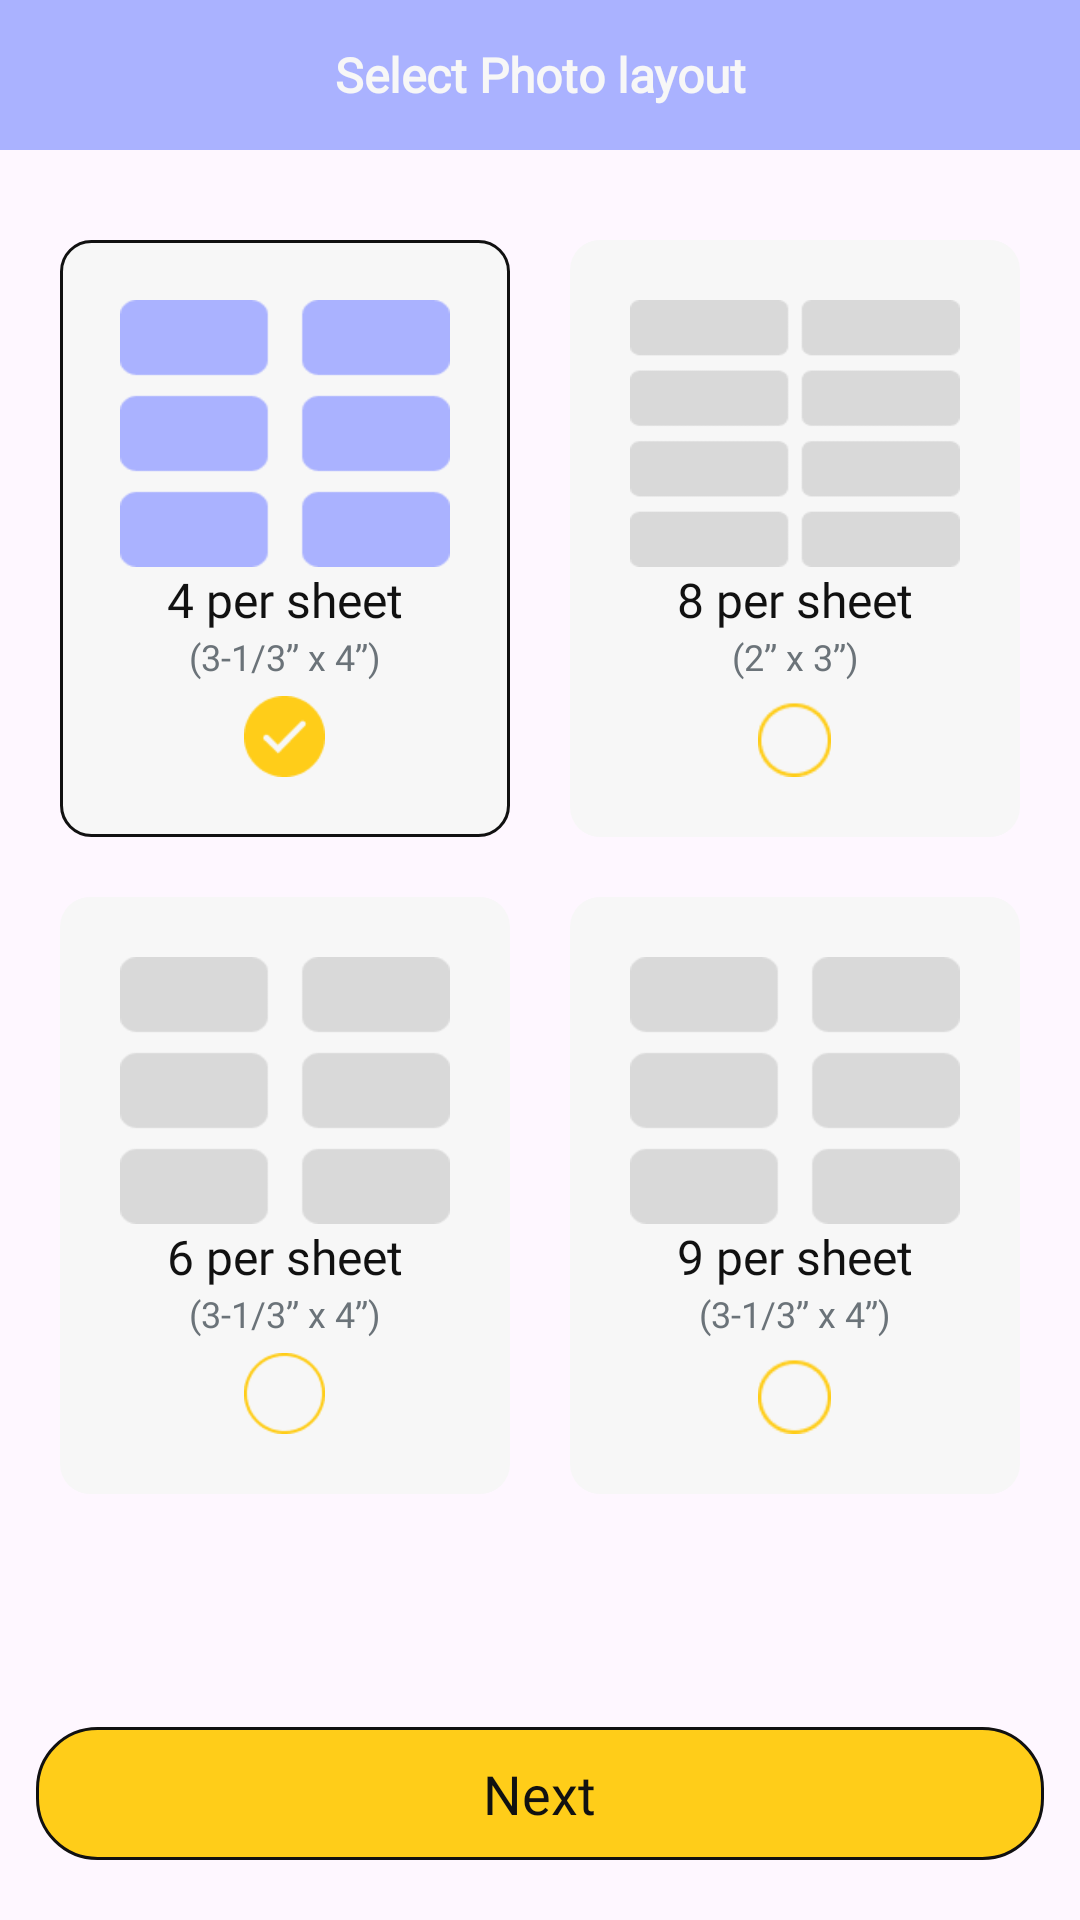

The Android layout XML behind this screen, and the referenced resources:
<!-- AndroidManifest.xml: application theme Theme.PrintMaster -->
<!-- res/layout/activity_lables.xml -->
<?xml version="1.0" encoding="utf-8"?>
<RelativeLayout xmlns:android="http://schemas.android.com/apk/res/android"
    xmlns:app="http://schemas.android.com/apk/res-auto"
    xmlns:tools="http://schemas.android.com/tools"
    android:layout_width="match_parent"
    android:layout_height="match_parent"
    tools:context=".LablesActivity">
    <androidx.appcompat.widget.Toolbar
        android:id="@+id/toolbar"
        android:layout_width="match_parent"
        android:layout_height="50dp"
        android:background="#AAB2FF"
        app:popupTheme="@style/AppTheme.PopupOverlay">

        <TextView
            android:id="@+id/toolbar_title"
            android:layout_width="wrap_content"
            android:layout_height="wrap_content"
            android:layout_gravity="center"
            android:text="Select Photo layout"
            android:fontFamily="@font/satoshi_regular"
            android:textColor="#F7F7F7"
            android:textSize="16sp"
            android:textStyle="bold" />

    </androidx.appcompat.widget.Toolbar>
    <ScrollView
        android:layout_width="match_parent"
        android:layout_height="match_parent"
        android:layout_marginLeft="20dp"
        android:layout_marginRight="20dp"
        android:layout_marginTop="30dp"
        android:layout_below="@id/toolbar">
        <LinearLayout
            android:layout_width="match_parent"
            android:layout_height="wrap_content"
            android:orientation="vertical">
            <LinearLayout
                android:layout_width="match_parent"
                android:layout_height="match_parent"
                android:orientation="horizontal">
                <LinearLayout
                    android:id="@+id/linear_1"
                    android:background="@drawable/lable_item"
                    android:gravity="center"
                    android:padding="20dp"
                    android:layout_weight="1"
                    android:layout_width="wrap_content"
                    android:layout_height="wrap_content"
                    android:orientation="vertical">
                    <ImageView
                        android:id="@+id/lable_1_img"
                        android:scaleType="fitXY"
                        android:layout_width="wrap_content"
                        android:layout_height="89dp"
                        android:src="@drawable/img_6_click_lable"/>
                    <TextView
                        android:textAlignment="center"
                        android:layout_width="match_parent"
                        android:layout_height="wrap_content"
                        android:text="4 per sheet"
                        android:textColor="#111111"
                        android:textSize="16sp"
                        android:fontFamily="@font/satoshi_medium"/>
                    <TextView
                        android:textAlignment="center"
                        android:layout_width="match_parent"
                        android:layout_height="wrap_content"
                        android:text="(3-1/3” x 4”)"
                        android:textColor="#6B7379"
                        android:textSize="12sp"
                        android:fontFamily="@font/satoshi_medium"/>
                    <ImageView
                        android:id="@+id/img_1"
                        android:layout_marginTop="5dp"
                        android:layout_width="27dp"
                        android:layout_height="27dp"
                        android:src="@drawable/img_lable_click"/>
                </LinearLayout>
                <LinearLayout
                    android:id="@+id/linear_2"
                    android:gravity="center"
                    android:background="@drawable/lable_item_un_select"
                    android:padding="20dp"
                    android:layout_marginLeft="20dp"
                    android:layout_weight="1"
                    android:layout_width="wrap_content"
                    android:layout_height="wrap_content"
                    android:orientation="vertical">
                    <ImageView
                        android:id="@+id/lable_2_img"
                        android:scaleType="fitXY"
                        android:layout_width="wrap_content"
                        android:layout_height="89dp"
                        android:src="@drawable/img_8_lable"/>
                    <TextView
                        android:textAlignment="center"
                        android:layout_width="match_parent"
                        android:layout_height="wrap_content"
                        android:text="8 per sheet"
                        android:textColor="#111111"
                        android:textSize="16sp"
                        android:fontFamily="@font/satoshi_medium"/>
                    <TextView
                        android:textAlignment="center"
                        android:layout_width="match_parent"
                        android:layout_height="wrap_content"
                        android:text="(2” x 3”)"
                        android:textColor="#6B7379"
                        android:textSize="12sp"
                        android:fontFamily="@font/satoshi_medium"/>
                    <ImageView
                        android:id="@+id/img_2"
                        android:layout_marginTop="5dp"
                        android:layout_width="27dp"
                        android:layout_height="27dp"
                        android:src="@drawable/img_un_click"/>
                </LinearLayout>

            </LinearLayout>
            <LinearLayout
                android:layout_marginTop="20dp"
                android:layout_width="match_parent"
                android:layout_height="match_parent"
                android:orientation="horizontal">
                <LinearLayout
                    android:id="@+id/linear_3"
                    android:background="@drawable/lable_item_un_select"
                    android:gravity="center"
                    android:padding="20dp"
                    android:layout_weight="1"
                    android:layout_width="wrap_content"
                    android:layout_height="wrap_content"
                    android:orientation="vertical">
                    <ImageView
                        android:id="@+id/lable_3_img"
                        android:scaleType="fitXY"
                        android:layout_width="wrap_content"
                        android:layout_height="89dp"
                        android:src="@drawable/img_6_lable"/>
                    <TextView
                        android:textAlignment="center"
                        android:layout_width="match_parent"
                        android:layout_height="wrap_content"
                        android:text="6 per sheet"
                        android:textColor="#111111"
                        android:textSize="16sp"
                        android:fontFamily="@font/satoshi_medium"/>
                    <TextView
                        android:textAlignment="center"
                        android:layout_width="match_parent"
                        android:layout_height="wrap_content"
                        android:text="(3-1/3” x 4”)"
                        android:textColor="#6B7379"
                        android:textSize="12sp"
                        android:fontFamily="@font/satoshi_medium"/>
                    <ImageView
                        android:id="@+id/img_3"
                        android:layout_marginTop="5dp"
                        android:layout_width="27dp"
                        android:layout_height="27dp"
                        android:src="@drawable/img_lable_unclick"/>
                </LinearLayout>
                <LinearLayout
                    android:id="@+id/linear_4"
                    android:gravity="center"
                    android:background="@drawable/lable_item_un_select"
                    android:padding="20dp"
                    android:layout_marginLeft="20dp"
                    android:layout_weight="1"
                    android:layout_width="wrap_content"
                    android:layout_height="wrap_content"
                    android:orientation="vertical">
                    <ImageView
                        android:id="@+id/lable_4_img"
                        android:scaleType="fitXY"
                        android:layout_width="wrap_content"
                        android:layout_height="89dp"
                        android:src="@drawable/img_6_lable"/>
                    <TextView
                        android:textAlignment="center"
                        android:layout_width="match_parent"
                        android:layout_height="wrap_content"
                        android:text="9 per sheet"
                        android:textColor="#111111"
                        android:textSize="16sp"
                        android:fontFamily="@font/satoshi_medium"/>
                    <TextView
                        android:textAlignment="center"
                        android:layout_width="match_parent"
                        android:layout_height="wrap_content"
                        android:text="(3-1/3” x 4”)"
                        android:textColor="#6B7379"
                        android:textSize="12sp"
                        android:fontFamily="@font/satoshi_medium"/>
                    <ImageView
                        android:id="@+id/img_4"
                        android:layout_marginTop="5dp"
                        android:layout_width="27dp"
                        android:layout_height="27dp"
                        android:src="@drawable/img_un_click"/>
                </LinearLayout>

            </LinearLayout>
        </LinearLayout>
    </ScrollView>

    <LinearLayout
        android:id="@+id/bottomLinear"
        android:layout_marginLeft="12dp"
        android:layout_marginRight="12dp"
        android:layout_marginBottom="20dp"
        android:padding="10dp"
        android:background="@drawable/choose_printer_start_btn"
        android:layout_width="match_parent"
        android:layout_height="wrap_content"
        android:orientation="horizontal"
        android:layout_alignParentBottom="true">
        <RelativeLayout
            android:gravity="center"
            android:layout_width="match_parent"
            android:layout_height="wrap_content">
            <TextView
                android:layout_width="wrap_content"
                android:layout_height="wrap_content"
                android:text="Next"
                android:textColor="#111111"
                android:textSize="18sp"
                android:fontFamily="@font/satoshi_medium"/>


        </RelativeLayout>

    </LinearLayout>

</RelativeLayout>
<!-- resources referenced by this layout -->
<resources>
  <!-- drawable choose_printer_start_btn (drawable) -->
  <?xml version="1.0" encoding="utf-8"?>
  
  <shape xmlns:android="http://schemas.android.com/apk/res/android">
  <stroke android:width="1dp"
      android:color="#111111"/>
      <corners android:radius="20dp"/>
      <solid android:color="#FFCD19"/>
  </shape>
  <!-- drawable img_6_click_lable: png bitmap (drawable, 2010 bytes) -->
  <!-- drawable img_6_lable: png bitmap (drawable, 1997 bytes) -->
  <!-- drawable img_8_lable: png bitmap (drawable, 1660 bytes) -->
  <!-- drawable img_lable_click: png bitmap (drawable, 806 bytes) -->
  <!-- drawable img_lable_unclick: png bitmap (drawable, 868 bytes) -->
  <!-- drawable img_un_click: png bitmap (drawable, 689 bytes) -->
  <!-- drawable lable_item (drawable) -->
  <?xml version="1.0" encoding="utf-8"?>
  
  <shape xmlns:android="http://schemas.android.com/apk/res/android">
      <corners android:radius="10dp"/>
      <solid android:color="#F7F7F7"/>
      <stroke android:width="1dp"
          android:color="#111111"/>
  </shape>
  <!-- drawable lable_item_un_select (drawable) -->
  <?xml version="1.0" encoding="utf-8"?>
  
  <shape xmlns:android="http://schemas.android.com/apk/res/android">
      <corners android:radius="10dp"/>
      <solid android:color="#F7F7F7"/>
  </shape>
  <style name="Theme.PrintMaster" parent="Base.Theme.PrintMaster" />
  <style name="Base.Theme.PrintMaster" parent="Theme.Material3.DayNight.NoActionBar">
          <item name="android:statusBarColor">#F7F7F7</item>
          
          
      </style>
</resources>
